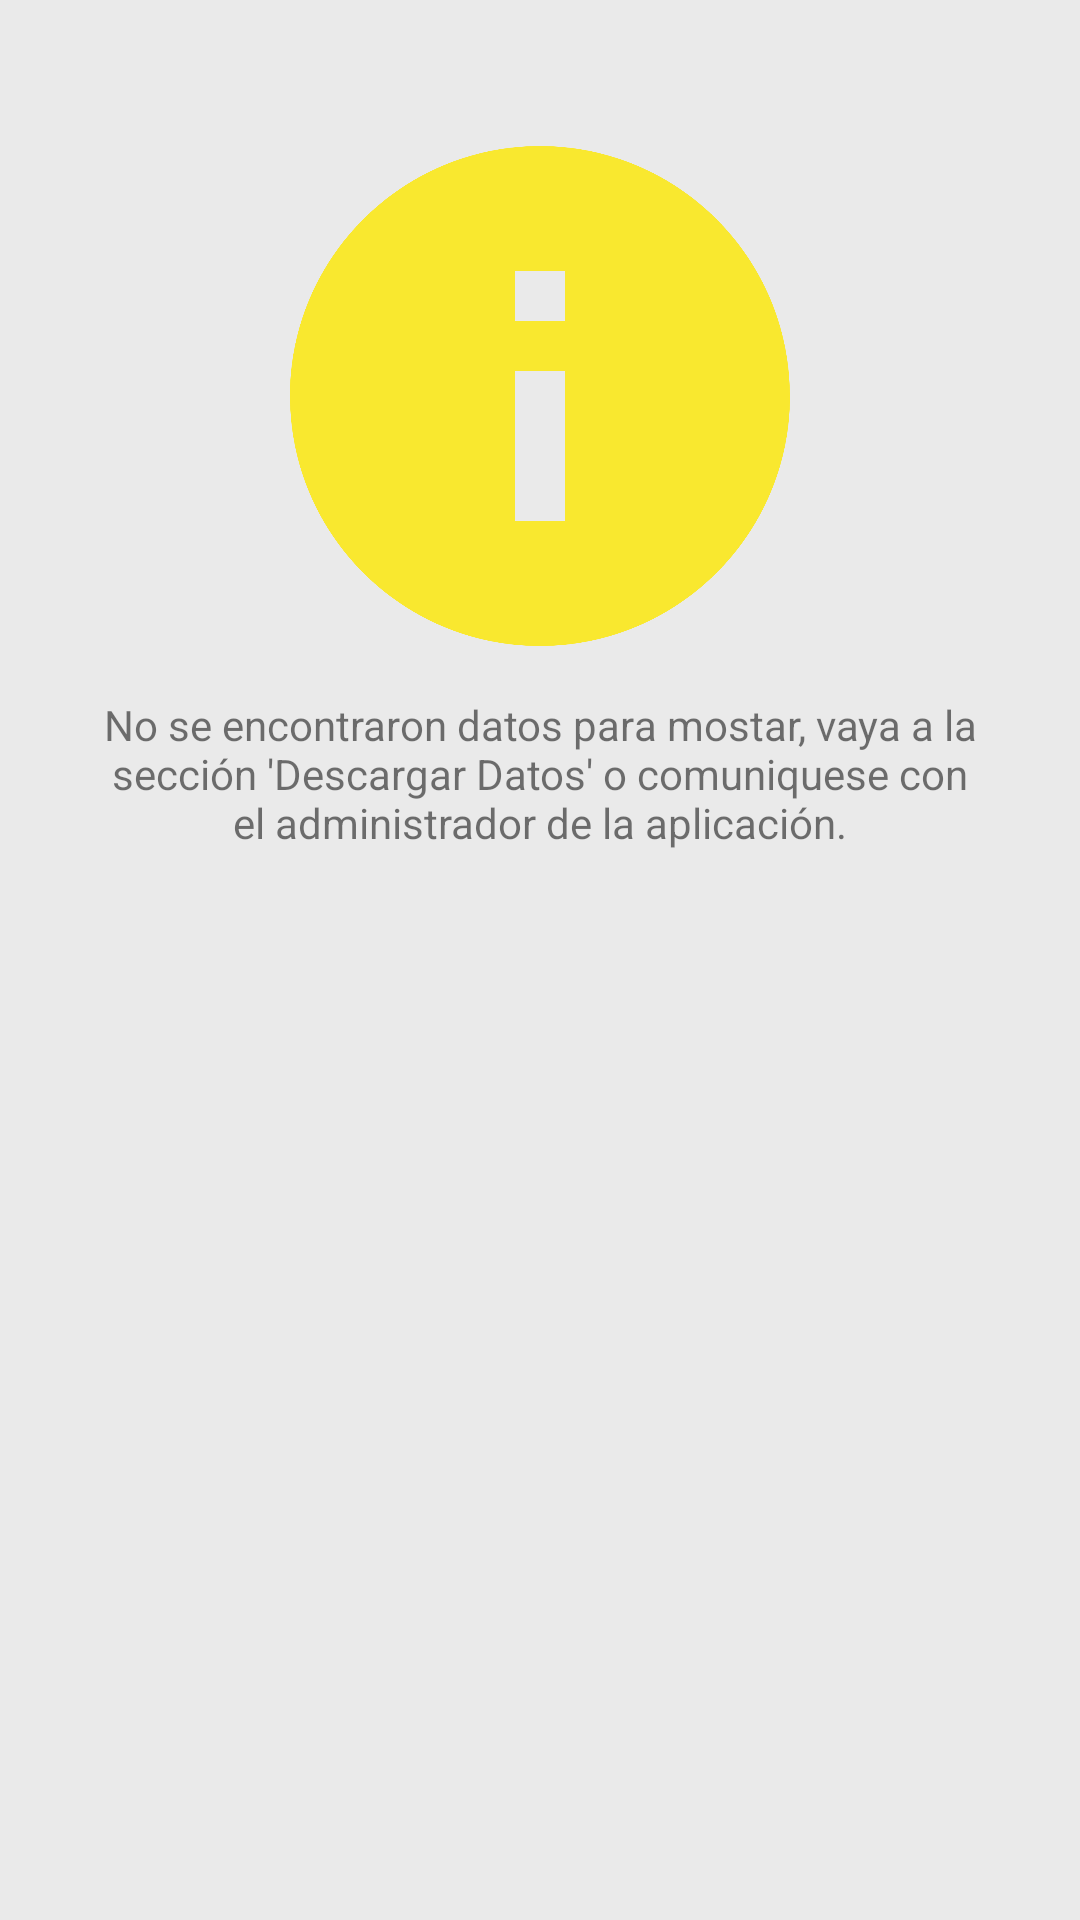

Layout XML and referenced resources for this Android screen:
<!-- AndroidManifest.xml: application theme AppTheme.NoActionBar -->
<!-- res/layout/content_nodatos.xml -->
<?xml version="1.0" encoding="utf-8"?>
<androidx.coordinatorlayout.widget.CoordinatorLayout xmlns:android="http://schemas.android.com/apk/res/android"
    xmlns:app="http://schemas.android.com/apk/res-auto"
    xmlns:tools="http://schemas.android.com/tools"
    android:layout_width="match_parent"
    android:layout_height="match_parent"
    app:layout_behavior="@string/appbar_scrolling_view_behavior"
    android:background="@color/color_black_10">
    <LinearLayout
        android:layout_width="match_parent"
        android:layout_height="wrap_content"
        android:layout_margin="32dp"
        android:orientation="vertical">
        <ImageView
            android:layout_width="match_parent"
            android:layout_height="200dp"
            android:src="@drawable/ic_info" />
        <TextView
            android:layout_width="match_parent"
            android:layout_height="wrap_content"
            android:gravity="center"
            android:text="No se encontraron datos para mostar, vaya a la sección 'Descargar Datos' o comuniquese con el administrador de la aplicación."/>
    </LinearLayout>
</androidx.coordinatorlayout.widget.CoordinatorLayout>
<!-- resources referenced by this layout -->
<resources>
  <color name="color_black_10">#10000000</color>
  <!-- drawable ic_info (drawable-anydpi) -->
  <vector xmlns:android="http://schemas.android.com/apk/res/android"
      android:width="24dp"
      android:height="24dp"
      android:viewportWidth="24"
      android:viewportHeight="24"
      android:tint="#FDE700"
      android:alpha="0.8">
    <path
        android:fillColor="@android:color/white"
        android:pathData="M12,2C6.48,2 2,6.48 2,12s4.48,10 10,10 10,-4.48 10,-10S17.52,2 12,2zM13,17h-2v-6h2v6zM13,9h-2L11,7h2v2z"/>
  </vector>
  <style name="AppTheme.NoActionBar">
          <item name="windowActionBar">false</item>
          <item name="windowNoTitle">true</item>
          <item name="pinViewStyle">@style/PinWidget.PinView</item>
      </style>
</resources>
